Run: headless pygame with SDL's dummy video driver; simulated clock (each Clock.tick advances the game by its frame time, no real sleeping); random seed 0; keys injected as events and as key.get_pressed() state; no mouse input.
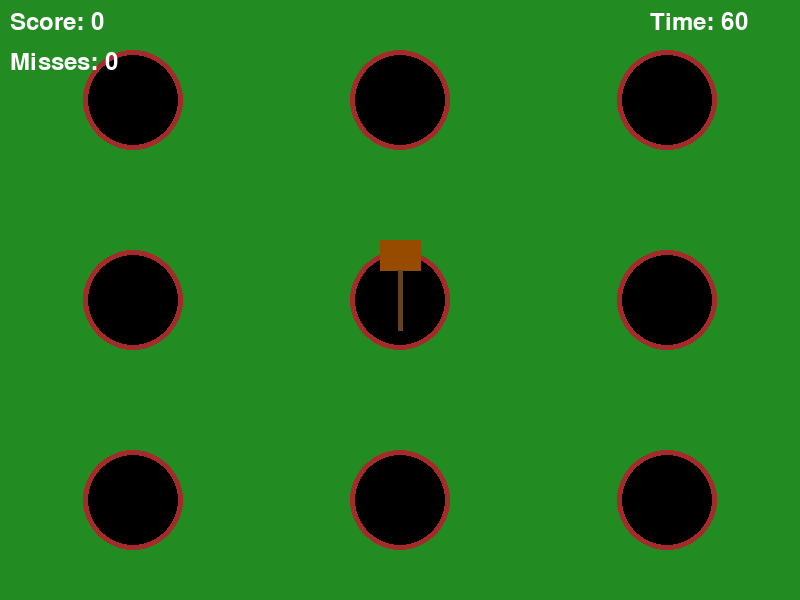
Frame 1 of 4 · flips 1–60 · no input
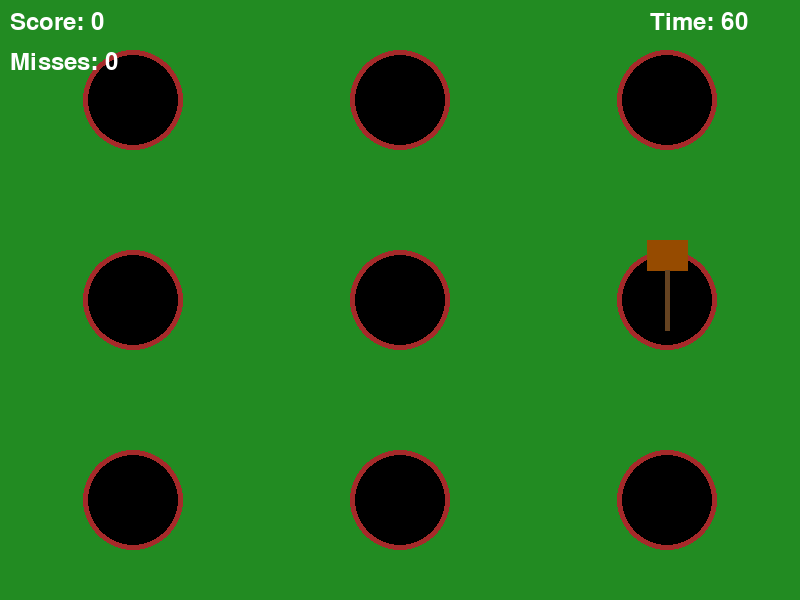
Frame 2 of 4 · flips 61–180 · tapped SPACE, RETURN · held RIGHT (→), D
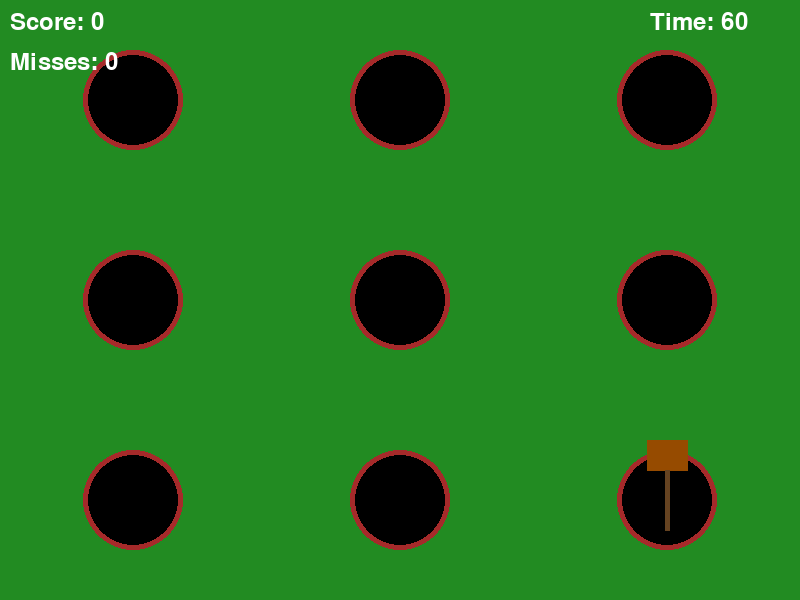
Frame 3 of 4 · flips 181–300 · held DOWN (↓), S
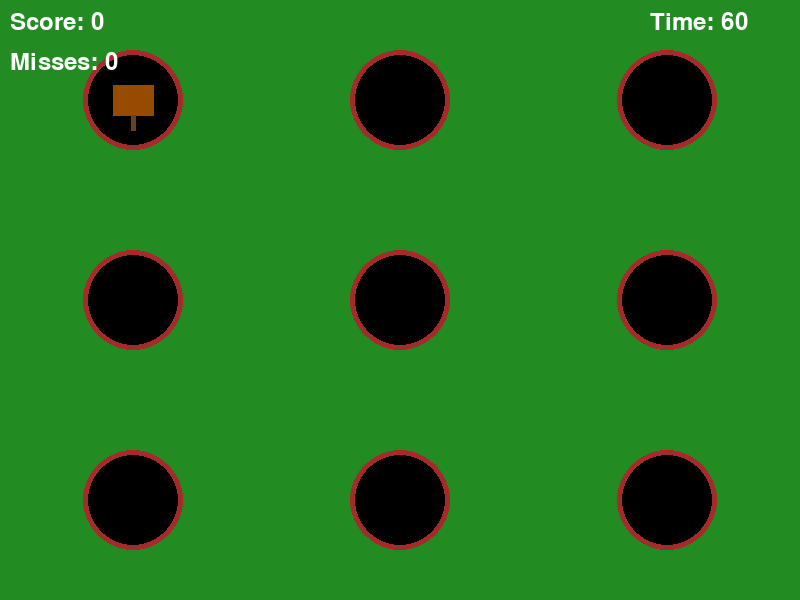
Frame 4 of 4 · flips 301–420 · held LEFT (←), A, UP (↑), W

The pygame program that drew these frames:

#!/usr/bin/env python3
# -*- coding: utf-8 -*-
# game7.py - Whac-A-Mole Game Implementation

import random
import pygame
import time
from pygame.locals import *

class WhacAMoleGame:
    """Whac-A-Mole Game Class"""
    
    def __init__(self, width=800, height=600, buzzer=None):
        self.width = width       # Game area width
        self.height = height     # Game area height
        self.buzzer = buzzer     # Buzzer instance for audio feedback
        
        # Color definitions
        self.BLACK = (0, 0, 0)
        self.WHITE = (255, 255, 255)
        self.GREEN = (0, 255, 0)
        self.RED = (255, 0, 0)
        self.BLUE = (0, 0, 255)
        self.YELLOW = (255, 255, 0)
        self.BROWN = (165, 42, 42)
        self.LIGHT_BROWN = (222, 184, 135)
        
        # Game parameters
        self.grid_size = 3       # 3x3 grid
        self.hole_radius = 50    # Hole radius
        self.mole_radius = 40    # Mole radius
        self.hammer_size = 70    # Hammer size
        
        # Calculate grid positions
        self.calculate_grid()
        
        # Game speed related
        self.clock = pygame.time.Clock()
        self.fps = 60
        
        # Initialize game state
        self.reset_game()
        
        # Load resources
        self.load_resources()
    
    def load_resources(self):
        """Load game resources, such as images, sounds, etc."""
        # Here you can load images for moles, hammers, etc.
        # But in this version, we use simple geometric shapes for drawing
        pass
    
    def calculate_grid(self):
        """Calculate grid positions"""
        self.grid_positions = []
        
        # Calculate margins
        margin_x = self.width // 6
        margin_y = self.height // 6
        
        # Calculate spacing
        spacing_x = (self.width - 2 * margin_x) // (self.grid_size - 1)
        spacing_y = (self.height - 2 * margin_y) // (self.grid_size - 1)
        
        # Generate grid coordinates
        for y in range(self.grid_size):
            for x in range(self.grid_size):
                pos_x = margin_x + x * spacing_x
                pos_y = margin_y + y * spacing_y
                self.grid_positions.append((pos_x, pos_y))
    
    def reset_game(self):
        """Reset game state"""
        # Game state
        self.game_over = False
        self.paused = False
        self.score = 0
        self.misses = 0
        self.time_left = 60  # 60 seconds game time
        self.start_time = time.time()
        
        # Mole state
        self.moles = [False] * (self.grid_size * self.grid_size)  # Whether the mole appears
        self.mole_timers = [0] * (self.grid_size * self.grid_size)  # Mole display time
        
        # Hammer position (initially in the center)
        self.hammer_pos = (self.width // 2, self.height // 2)
        self.hammer_idx = (self.grid_size * self.grid_size) // 2  # Center position index
        self.hammer_active = False  # Is the hammer currently hitting?
        self.hammer_angle = 0  # Hammer rotation angle
        
        # Difficulty parameters
        self.mole_show_time_min = 1.0  # Minimum display time
        self.mole_show_time_max = 2.5  # Maximum display time
        self.mole_spawn_interval = 1.0  # Spawn interval
        self.last_spawn_time = time.time()
        
        # For controlling input frequency
        self.last_input_time = time.time()
        self.input_delay = 0.2  # seconds
        
        # Combo system
        self.combo = 0
        self.last_hit_time = 0
        self.hits = 0
    
    def spawn_mole(self):
        """Randomly spawn a mole"""
        # Find all holes without moles
        empty_holes = [i for i, mole in enumerate(self.moles) if not mole]
        
        if empty_holes:
            # Randomly select a hole
            hole_idx = random.choice(empty_holes)
            
            # Mole appears
            self.moles[hole_idx] = True
            
            # Set display time
            show_time = random.uniform(self.mole_show_time_min, self.mole_show_time_max)
            self.mole_timers[hole_idx] = show_time
    
    def update_moles(self, delta_time):
        """Update mole states"""
        for i in range(len(self.moles)):
            if self.moles[i]:
                # Decrease display time
                self.mole_timers[i] -= delta_time
                
                # If time's up, mole disappears
                if self.mole_timers[i] <= 0:
                    self.moles[i] = False
                    self.misses += 1  # Not hitting counts as a miss
                    
                    # Enhanced audio feedback
                    if self.buzzer:
                        # Mole escape sound
                        self.buzzer.play_tone(frequency=200, duration=0.3)
    
    def hit_mole(self, position_idx):
        """Hit the mole, enhance feedback effect"""
        if 0 <= position_idx < len(self.moles) and self.moles[position_idx]:
            self.moles[position_idx] = False
            self.score += 10
            self.hits += 1
            
            # Combo system
            current_time = time.time()
            if current_time - self.last_hit_time < 1.0:  # Combo within 1 second
                self.combo += 1
                combo_bonus = self.combo * 5
                self.score += combo_bonus
            else:
                self.combo = 1
            
            self.last_hit_time = current_time
            
            # Enhanced audio feedback
            if self.buzzer:
                if self.combo > 5:
                    # High combo sound
                    self.buzzer.play_tone(frequency=1200, duration=0.2)
                elif self.combo > 3:
                    # Medium combo sound
                    self.buzzer.play_tone(frequency=1000, duration=0.2)
                else:
                    # Normal hit sound
                    base_freq = 800 + (self.combo * 50)
                    self.buzzer.play_tone(frequency=base_freq, duration=0.15)
            
            return True
        return False
    
    def update(self, controller_input=None):
        """
        Update game state
        
        Parameters:
            controller_input: Input dictionary from controller
        
        Returns:
            Dictionary containing game state
        """
        if self.game_over or self.paused:
            # Handle input in game over or paused state
            if controller_input and controller_input.get("start_pressed"):
                if self.game_over:
                    self.reset_game()
                else:
                    self.paused = False
            
            return {"game_over": self.game_over, "score": self.score, "paused": self.paused}
        
        # Update game time
        current_time = time.time()
        delta_time = current_time - self.start_time
        self.time_left = max(0, 60 - int(delta_time))
        
        # Time's up, game over
        if self.time_left <= 0:
            self.game_over = True
            
            # Play game over sound
            if self.buzzer:
                self.buzzer.play_game_over_melody()
            
            return {"game_over": True, "score": self.score}
        
        # Spawn new mole
        if current_time - self.last_spawn_time >= self.mole_spawn_interval:
            self.spawn_mole()
            self.last_spawn_time = current_time
        
        # Update mole states
        self.update_moles(current_time - self.last_input_time)
        self.last_input_time = current_time
        
        # Hammer animation
        if self.hammer_active:
            self.hammer_angle += 15
            if self.hammer_angle >= 60:
                self.hammer_active = False
                self.hammer_angle = 0
        
        # Handle player input
        if controller_input:
            input_detected = False
            
            # Move hammer
            if controller_input.get("up_pressed"):
                self.hammer_idx = max(0, self.hammer_idx - self.grid_size)
                input_detected = True
            elif controller_input.get("down_pressed"):
                self.hammer_idx = min(len(self.grid_positions) - 1, self.hammer_idx + self.grid_size)
                input_detected = True
            
            if controller_input.get("left_pressed"):
                if self.hammer_idx % self.grid_size > 0:
                    self.hammer_idx -= 1
                input_detected = True
            elif controller_input.get("right_pressed"):
                if self.hammer_idx % self.grid_size < self.grid_size - 1:
                    self.hammer_idx += 1
                input_detected = True
            
            # Update hammer position
            if 0 <= self.hammer_idx < len(self.grid_positions):
                self.hammer_pos = self.grid_positions[self.hammer_idx]
            
            # Hit control
            if controller_input.get("a_pressed") and not self.hammer_active:
                self.hammer_active = True
                self.hammer_angle = 0
                self.hit_mole(self.hammer_idx)
                input_detected = True
            
            # Pause control
            if controller_input.get("start_pressed"):
                self.paused = not self.paused
                input_detected = True
                return {"game_over": self.game_over, "score": self.score, "paused": self.paused}
            
            # If input is detected, play sound
            if input_detected and self.buzzer and not controller_input.get("a_pressed"):
                self.buzzer.play_tone("navigate")
        
        return {"game_over": self.game_over, "score": self.score}
    
    def render(self, screen):
        """
        Render game screen
        
        Parameters:
            screen: pygame screen object
        """
        # Clear screen
        screen.fill(self.BLACK)
        
        # Draw background (grass)
        pygame.draw.rect(screen, (34, 139, 34), (0, 0, self.width, self.height))
        
        # Draw holes and moles
        for i, (x, y) in enumerate(self.grid_positions):
            # Draw hole
            pygame.draw.circle(screen, self.BROWN, (x, y), self.hole_radius)
            pygame.draw.circle(screen, self.BLACK, (x, y), self.hole_radius - 5)
            
            # If there is a mole, draw the mole
            if self.moles[i]:
                pygame.draw.circle(screen, self.LIGHT_BROWN, (x, y - 15), self.mole_radius)
                
                # Draw mole's eyes
                pygame.draw.circle(screen, self.BLACK, (x - 15, y - 25), 5)
                pygame.draw.circle(screen, self.BLACK, (x + 15, y - 25), 5)
                
                # Draw mole's nose and mouth
                pygame.draw.circle(screen, self.BLACK, (x, y - 15), 5)
                pygame.draw.arc(screen, self.BLACK, (x - 20, y - 15, 40, 20), 0, 3.14, 2)
        
        # Draw hammer
        hammer_center = self.hammer_pos
        # Draw hammer head
        hammer_head_points = [
            (hammer_center[0] - 20, hammer_center[1] - 60 + self.hammer_angle),
            (hammer_center[0] + 20, hammer_center[1] - 60 + self.hammer_angle),
            (hammer_center[0] + 20, hammer_center[1] - 30 + self.hammer_angle),
            (hammer_center[0] - 20, hammer_center[1] - 30 + self.hammer_angle)
        ]
        pygame.draw.polygon(screen, (150, 75, 0), hammer_head_points)
        # Draw hammer handle
        pygame.draw.line(screen, (101, 67, 33), 
                         (hammer_center[0], hammer_center[1] - 30 + self.hammer_angle),
                         (hammer_center[0], hammer_center[1] + 30),
                         5)
        
        # Draw game info
        font = pygame.font.Font(None, 36)
        
        # Score
        score_text = font.render(f"Score: {self.score}", True, self.WHITE)
        screen.blit(score_text, (10, 10))
        
        # Misses
        misses_text = font.render(f"Misses: {self.misses}", True, self.WHITE)
        screen.blit(misses_text, (10, 50))
        
        # Time left
        time_text = font.render(f"Time: {self.time_left}", True, self.WHITE)
        screen.blit(time_text, (self.width - 150, 10))
        
        # Game over screen
        if self.game_over:
            self.draw_game_over(screen)
        
        # Pause screen
        elif self.paused:
            self.draw_pause(screen)
    
    def draw_game_over(self, screen):
        """Draw game over screen"""
        overlay = pygame.Surface((self.width, self.height), pygame.SRCALPHA)
        overlay.fill((0, 0, 0, 128))
        screen.blit(overlay, (0, 0))
        
        font = pygame.font.Font(None, 72)
        text = font.render("Game Over", True, self.RED)
        screen.blit(text, (self.width // 2 - text.get_width() // 2, self.height // 2 - 50))
        
        font = pygame.font.Font(None, 36)
        score_text = font.render(f"Final Score: {self.score}", True, self.WHITE)
        screen.blit(score_text, (self.width // 2 - score_text.get_width() // 2, self.height // 2 + 10))
        
        miss_text = font.render(f"Total Misses: {self.misses}", True, self.WHITE)
        screen.blit(miss_text, (self.width // 2 - miss_text.get_width() // 2, self.height // 2 + 50))
        
        restart_text = font.render("Press Start to Restart", True, self.WHITE)
        screen.blit(restart_text, (self.width // 2 - restart_text.get_width() // 2, self.height // 2 + 90))
    
    def draw_pause(self, screen):
        """Draw pause screen"""
        overlay = pygame.Surface((self.width, self.height), pygame.SRCALPHA)
        overlay.fill((0, 0, 0, 128))
        screen.blit(overlay, (0, 0))
        
        font = pygame.font.Font(None, 72)
        text = font.render("Paused", True, self.YELLOW)
        screen.blit(text, (self.width // 2 - text.get_width() // 2, self.height // 2 - 50))
        
        font = pygame.font.Font(None, 36)
        continue_text = font.render("Press Start to Continue", True, self.WHITE)
        screen.blit(continue_text, (self.width // 2 - continue_text.get_width() // 2, self.height // 2 + 10))
    
    def cleanup(self):
        """Clean up game resources"""
        # Currently no special cleanup is required, but this method is kept for future expansion
        pass

# If this script is run independently, for testing
if __name__ == "__main__":
    try:
        # Initialize pygame
        pygame.init()
        
        # Set up window
        screen_width = 800
        screen_height = 600
        screen = pygame.display.set_mode((screen_width, screen_height))
        pygame.display.set_caption("Whac-A-Mole Game Test")
        
        # Create game instance
        game = WhacAMoleGame(screen_width, screen_height)
        
        # Simulate controller input key mapping
        key_mapping = {
            pygame.K_UP: "up_pressed",
            pygame.K_DOWN: "down_pressed",
            pygame.K_LEFT: "left_pressed",
            pygame.K_RIGHT: "right_pressed",
            pygame.K_a: "a_pressed",
            pygame.K_RETURN: "start_pressed"
        }
        
        # Game main loop
        running = True
        last_time = time.time()
        
        while running:
            current_time = time.time()
            delta_time = current_time - last_time
            last_time = current_time
            
            # Handle events
            controller_input = {key: False for key in key_mapping.values()}
            
            for event in pygame.event.get():
                if event.type == pygame.QUIT:
                    running = False
            
            # Get current key states
            keys = pygame.key.get_pressed()
            for key, input_name in key_mapping.items():
                if keys[key]:
                    controller_input[input_name] = True
            
            # Update game
            game.update(controller_input)
            
            # Render
            game.render(screen)
            pygame.display.flip()
            
            # Control frame rate
            pygame.time.Clock().tick(60)
        
        # Quit pygame
        pygame.quit()
    
    except Exception as e:
        print(f"Game execution error: {e}")
        pygame.quit()
